The GitHub repository mahimairaja/NUS_007 contains a labelled image folder "spiral_processed" with 2 categories: healthy, parkinson. Examples follow, each with its label.

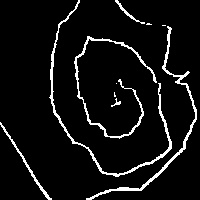
Label: parkinson

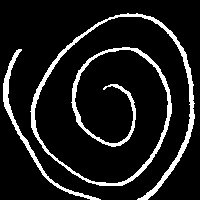
Label: healthy

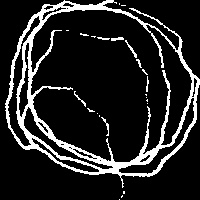
Label: parkinson

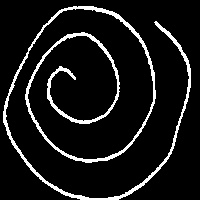
Label: healthy

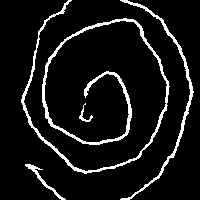
Label: parkinson

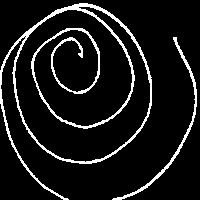
Label: healthy
